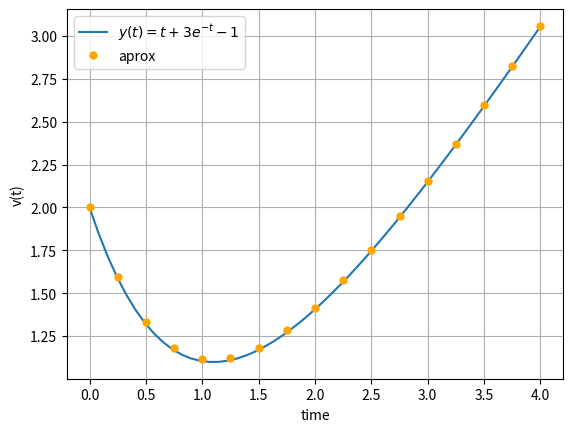

The matplotlib source for this figure:
import numpy as np
from scipy.integrate import odeint
import matplotlib.pyplot as plt
import math

# function that returns dy/dt
def model(y,t):
    k = 0.1
    dydt = t-y
    return dydt

# initial condition
y0 = 2

# time points
t = np.linspace(0,4)

# solve ODE
y = odeint(model,y0,t)

n=16
a=0
b=4
h=(b-a)/n
z=[2]
x=[a]

for i in range(0,n):
    m1=x[i]-z[i]
    m2=x[i]+h-(z[i]+h*m1)
    m=(m1+m2)/2
    x.append(a+(i+1)*h)
    z.append(z[i]+h*m)

print(z)
print(x)

# plot results
plt.plot(t,y)
for i in range(0,n+1):
    plt.plot(x[i],z[i],'o',color='orange',markersize=5)
    
plt.legend(['$y(t)=t+3e^{-t}-1$','aprox'])
plt.grid(True)
plt.xlabel('time')
plt.ylabel('v(t)')
plt.show()
